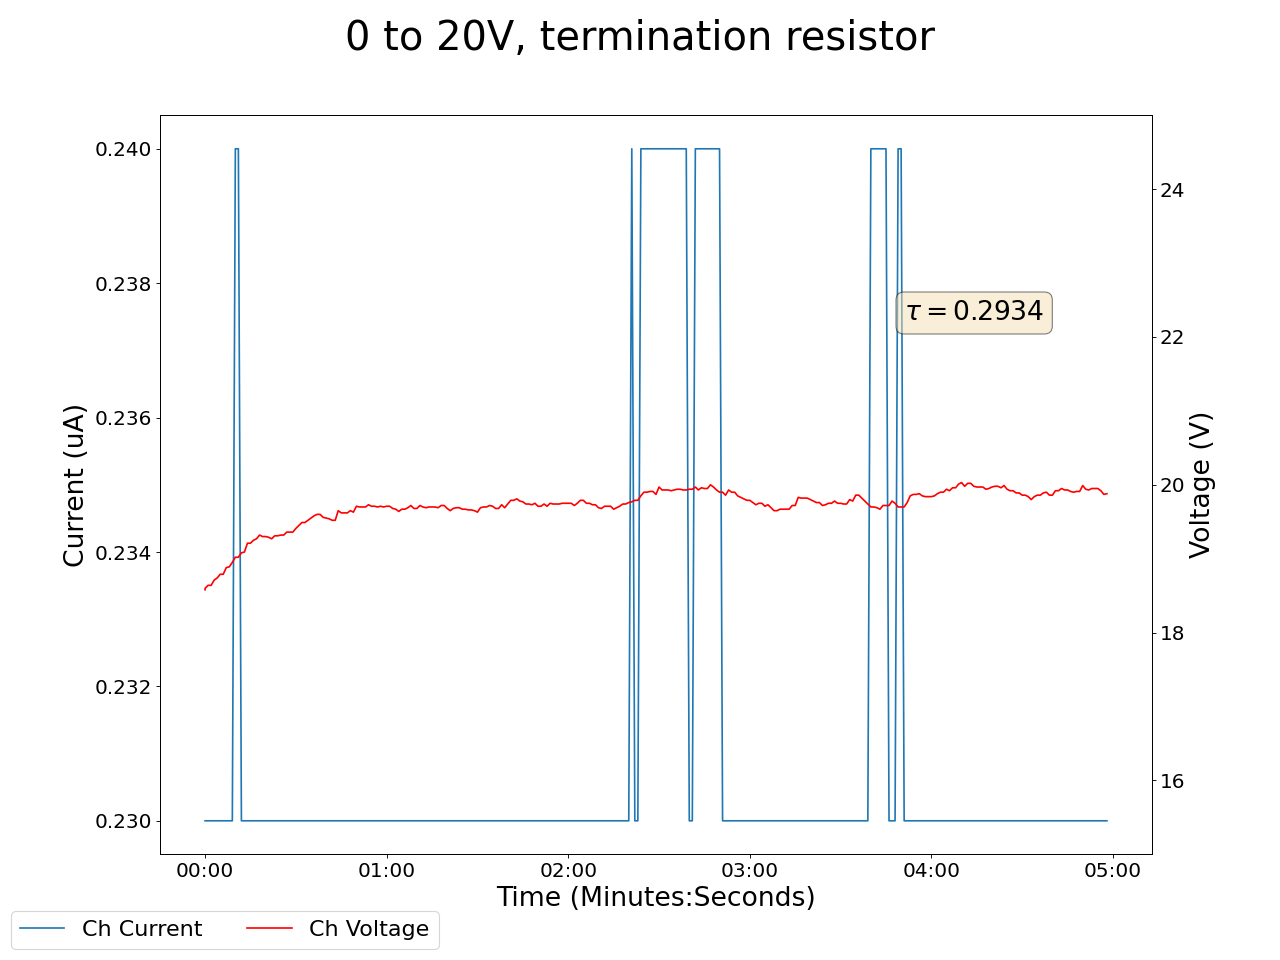

Values plotted in this chart, from the file beside it:
2025-01-27 17:01:16.935783, 0.41999998688697815, 0.0, 0.03999999910593033, 0.0, 0.17000000178813934, 0.0, 0.15000000596046448, 0.0, 0.07000000029802322, 0.0, 0.0, 0.0, 18.579999923706055, 0.23000000417232513, 0.949999988079071, 0.0, 0.0, 0.0, 0.0, 0.0, 0.44999998807907104, 0.0, 0.5299999713897705
2025-01-27 17:01:17.935740, 0.42, 0.0, 0.04, 0.0, 0.17, 0.0, 0.15, 0.0, 0.07, 0.0, 0.0, 0.0, 18.6, 0.23, 0.95, 0.0, 0.0, 0.0, 0.0, 0.0, 0.45, 0.0, 0.53
2025-01-27 17:01:18.935740, 0.42, 0.0, 0.04, 0.0, 0.17, 0.0, 0.15, 0.0, 0.07, 0.0, 0.0, 0.0, 18.64, 0.23, 0.95, 0.0, 0.0, 0.0, 0.0, 0.0, 0.45, 0.0, 0.53
2025-01-27 17:01:19.935740, 0.42, 0.0, 0.04, 0.0, 0.17, 0.0, 0.15, 0.0, 0.07, 0.0, 0.0, 0.0, 18.64, 0.23, 0.95, 0.0, 0.0, 0.0, 0.0, 0.0, 0.45, 0.0, 0.53
2025-01-27 17:01:20.935740, 0.42, 0.0, 0.04, 0.0, 0.17, 0.0, 0.15, 0.0, 0.07, 0.0, 0.0, 0.0, 18.71, 0.23, 0.95, 0.0, 0.0, 0.0, 0.0, 0.0, 0.44, 0.0, 0.53
2025-01-27 17:01:21.935740, 0.42, 0.0, 0.04, 0.0, 0.17, 0.0, 0.15, 0.0, 0.07, 0.0, 0.0, 0.0, 18.74, 0.23, 0.95, 0.0, 0.0, 0.0, 0.0, 0.0, 0.44, 0.0, 0.53
2025-01-27 17:01:22.935740, 0.42, 0.0, 0.04, 0.0, 0.17, 0.0, 0.15, 0.0, 0.07, 0.0, 0.0, 0.0, 18.79, 0.23, 0.95, 0.0, 0.0, 0.0, 0.0, 0.0, 0.45, 0.0, 0.53
2025-01-27 17:01:23.935740, 0.42, 0.0, 0.04, 0.0, 0.17, 0.0, 0.15, 0.0, 0.07, 0.0, 0.0, 0.0, 18.79, 0.23, 0.95, 0.0, 0.0, 0.0, 0.0, 0.0, 0.45, 0.0, 0.53
2025-01-27 17:01:24.935740, 0.42, 0.0, 0.04, 0.0, 0.17, 0.0, 0.14, 0.0, 0.07, 0.0, 0.0, 0.0, 18.88, 0.23, 0.95, 0.0, 0.0, 0.0, 0.0, 0.0, 0.44, 0.0, 0.53
2025-01-27 17:01:25.935740, 0.42, 0.0, 0.04, 0.0, 0.17, 0.0, 0.14, 0.0, 0.07, 0.0, 0.0, 0.0, 18.89, 0.23, 0.95, 0.0, 0.0, 0.0, 0.0, 0.0, 0.45, 0.0, 0.53
2025-01-27 17:01:26.935740, 0.42, 0.0, 0.04, 0.0, 0.17, 0.0, 0.14, 0.0, 0.07, 0.0, 0.0, 0.0, 18.95, 0.23, 0.95, 0.0, 0.0, 0.0, 0.0, 0.0, 0.44, 0.0, 0.53
2025-01-27 17:01:27.935740, 0.42, 0.0, 0.04, 0.0, 0.17, 0.0, 0.15, 0.0, 0.07, 0.0, 0.0, 0.0, 19.02, 0.24, 0.95, 0.0, 0.0, 0.0, 0.0, 0.0, 0.44, 0.0, 0.53
2025-01-27 17:01:28.935740, 0.42, 0.0, 0.04, 0.0, 0.17, 0.0, 0.15, 0.0, 0.07, 0.0, 0.0, 0.0, 19.02, 0.24, 0.95, 0.0, 0.0, 0.0, 0.0, 0.0, 0.44, 0.0, 0.53
2025-01-27 17:01:29.935740, 0.42, 0.0, 0.04, 0.0, 0.17, 0.0, 0.15, 0.0, 0.07, 0.0, 0.0, 0.0, 19.08, 0.23, 0.95, 0.0, 0.0, 0.0, 0.0, 0.0, 0.44, 0.0, 0.53
2025-01-27 17:01:30.935740, 0.42, 0.0, 0.04, 0.0, 0.17, 0.0, 0.15, 0.0, 0.07, 0.0, 0.0, 0.0, 19.09, 0.23, 0.95, 0.0, 0.0, 0.0, 0.0, 0.0, 0.44, 0.0, 0.53
2025-01-27 17:01:31.935740, 0.42, 0.0, 0.04, 0.0, 0.17, 0.0, 0.14, 0.0, 0.07, 0.0, 0.0, 0.0, 19.21, 0.23, 0.95, 0.0, 0.0, 0.0, 0.0, 0.0, 0.44, 0.0, 0.53
2025-01-27 17:01:32.935741, 0.42, 0.0, 0.04, 0.0, 0.17, 0.0, 0.14, 0.0, 0.07, 0.0, 0.0, 0.0, 19.21, 0.23, 0.95, 0.0, 0.0, 0.0, 0.0, 0.0, 0.44, 0.0, 0.53
2025-01-27 17:01:33.935740, 0.42, 0.0, 0.04, 0.0, 0.17, 0.0, 0.14, 0.0, 0.07, 0.0, 0.0, 0.0, 19.25, 0.23, 0.95, 0.0, 0.0, 0.0, 0.0, 0.0, 0.44, 0.0, 0.53
2025-01-27 17:01:34.935740, 0.42, 0.0, 0.04, 0.0, 0.17, 0.0, 0.14, 0.0, 0.07, 0.0, 0.0, 0.0, 19.27, 0.23, 0.95, 0.0, 0.0, 0.0, 0.0, 0.0, 0.44, 0.0, 0.53
2025-01-27 17:01:35.935740, 0.42, 0.0, 0.04, 0.0, 0.17, 0.0, 0.15, 0.0, 0.07, 0.0, 0.0, 0.0, 19.32, 0.23, 0.95, 0.0, 0.0, 0.0, 0.0, 0.0, 0.44, 0.0, 0.53
2025-01-27 17:01:36.935740, 0.42, 0.0, 0.04, 0.0, 0.17, 0.0, 0.15, 0.0, 0.07, 0.0, 0.0, 0.0, 19.3, 0.23, 0.95, 0.0, 0.0, 0.0, 0.0, 0.0, 0.44, 0.0, 0.53
2025-01-27 17:01:37.935740, 0.42, 0.0, 0.04, 0.0, 0.17, 0.0, 0.15, 0.0, 0.07, 0.0, 0.0, 0.0, 19.3, 0.23, 0.95, 0.0, 0.0, 0.0, 0.0, 0.0, 0.44, 0.0, 0.53
2025-01-27 17:01:38.935740, 0.42, 0.0, 0.04, 0.0, 0.17, 0.0, 0.15, 0.0, 0.07, 0.0, 0.0, 0.0, 19.29, 0.23, 0.95, 0.0, 0.0, 0.0, 0.0, 0.0, 0.44, 0.0, 0.53
2025-01-27 17:01:39.935740, 0.42, 0.0, 0.04, 0.0, 0.17, 0.0, 0.15, 0.0, 0.07, 0.0, 0.0, 0.0, 19.27, 0.23, 0.95, 0.0, 0.0, 0.0, 0.0, 0.0, 0.44, 0.0, 0.53
2025-01-27 17:01:40.935741, 0.42, 0.0, 0.04, 0.0, 0.17, 0.0, 0.15, 0.0, 0.07, 0.0, 0.0, 0.0, 19.31, 0.23, 0.95, 0.0, 0.0, 0.0, 0.0, 0.0, 0.44, 0.0, 0.53
2025-01-27 17:01:41.935740, 0.42, 0.0, 0.04, 0.0, 0.17, 0.0, 0.15, 0.0, 0.07, 0.0, 0.0, 0.0, 19.31, 0.23, 0.95, 0.0, 0.0, 0.0, 0.0, 0.0, 0.44, 0.0, 0.53
2025-01-27 17:01:42.935740, 0.41, 0.0, 0.04, 0.0, 0.17, 0.0, 0.15, 0.0, 0.07, 0.0, 0.0, 0.0, 19.32, 0.23, 0.95, 0.0, 0.0, 0.0, 0.0, 0.0, 0.44, 0.0, 0.53
2025-01-27 17:01:43.935740, 0.41, 0.0, 0.04, 0.0, 0.17, 0.0, 0.15, 0.0, 0.07, 0.0, 0.0, 0.0, 19.32, 0.23, 0.95, 0.0, 0.0, 0.0, 0.0, 0.0, 0.44, 0.0, 0.53
2025-01-27 17:01:44.935740, 0.42, 0.0, 0.04, 0.0, 0.17, 0.0, 0.15, 0.0, 0.07, 0.0, 0.0, 0.0, 19.36, 0.23, 0.95, 0.0, 0.0, 0.0, 0.0, 0.0, 0.44, 0.0, 0.53
2025-01-27 17:01:45.935740, 0.42, 0.0, 0.04, 0.0, 0.17, 0.0, 0.15, 0.0, 0.07, 0.0, 0.0, 0.0, 19.36, 0.23, 0.95, 0.0, 0.0, 0.0, 0.0, 0.0, 0.44, 0.0, 0.53
2025-01-27 17:01:46.935740, 0.42, 0.0, 0.04, 0.0, 0.17, 0.0, 0.15, 0.0, 0.07, 0.0, 0.0, 0.0, 19.36, 0.23, 0.95, 0.0, 0.0, 0.0, 0.0, 0.0, 0.44, 0.0, 0.53
2025-01-27 17:01:47.935740, 0.41, 0.0, 0.04, 0.0, 0.17, 0.0, 0.15, 0.0, 0.07, 0.0, 0.0, 0.0, 19.41, 0.23, 0.95, 0.0, 0.0, 0.0, 0.0, 0.0, 0.44, 0.0, 0.53
2025-01-27 17:01:48.935740, 0.41, 0.0, 0.04, 0.0, 0.17, 0.0, 0.15, 0.0, 0.07, 0.0, 0.0, 0.0, 19.45, 0.23, 0.95, 0.0, 0.0, 0.0, 0.0, 0.0, 0.44, 0.0, 0.53
2025-01-27 17:01:49.935740, 0.41, 0.0, 0.04, 0.0, 0.17, 0.0, 0.15, 0.0, 0.07, 0.0, 0.0, 0.0, 19.49, 0.23, 0.95, 0.0, 0.0, 0.0, 0.0, 0.0, 0.44, 0.0, 0.53
2025-01-27 17:01:50.935741, 0.41, 0.0, 0.04, 0.0, 0.17, 0.0, 0.15, 0.0, 0.07, 0.0, 0.0, 0.0, 19.49, 0.23, 0.95, 0.0, 0.0, 0.0, 0.0, 0.0, 0.44, 0.0, 0.53
2025-01-27 17:01:51.935740, 0.41, 0.0, 0.04, 0.0, 0.17, 0.0, 0.15, 0.0, 0.07, 0.0, 0.0, 0.0, 19.52, 0.23, 0.95, 0.0, 0.0, 0.0, 0.0, 0.0, 0.44, 0.0, 0.53
2025-01-27 17:01:52.935740, 0.41, 0.0, 0.04, 0.0, 0.17, 0.0, 0.15, 0.0, 0.07, 0.0, 0.0, 0.0, 19.55, 0.23, 0.95, 0.0, 0.0, 0.0, 0.0, 0.0, 0.44, 0.0, 0.53
2025-01-27 17:01:53.935740, 0.41, 0.0, 0.04, 0.0, 0.17, 0.0, 0.15, 0.0, 0.07, 0.0, 0.0, 0.0, 19.58, 0.23, 0.95, 0.0, 0.0, 0.0, 0.0, 0.0, 0.44, 0.0, 0.53
2025-01-27 17:01:54.935740, 0.41, 0.0, 0.04, 0.0, 0.17, 0.0, 0.15, 0.0, 0.07, 0.0, 0.0, 0.0, 19.6, 0.23, 0.95, 0.0, 0.0, 0.0, 0.0, 0.0, 0.44, 0.0, 0.53
2025-01-27 17:01:55.935741, 0.41, 0.0, 0.04, 0.0, 0.17, 0.0, 0.15, 0.0, 0.07, 0.0, 0.0, 0.0, 19.6, 0.23, 0.95, 0.0, 0.0, 0.0, 0.0, 0.0, 0.44, 0.0, 0.53
2025-01-27 17:01:56.935741, 0.41, 0.0, 0.04, 0.0, 0.17, 0.0, 0.15, 0.0, 0.07, 0.0, 0.0, 0.0, 19.56, 0.23, 0.95, 0.0, 0.0, 0.0, 0.0, 0.0, 0.44, 0.0, 0.53
2025-01-27 17:01:57.935741, 0.41, 0.0, 0.04, 0.0, 0.17, 0.0, 0.15, 0.0, 0.07, 0.0, 0.0, 0.0, 19.55, 0.23, 0.95, 0.0, 0.0, 0.0, 0.0, 0.0, 0.44, 0.0, 0.53
2025-01-27 17:01:58.935740, 0.41, 0.0, 0.04, 0.0, 0.17, 0.0, 0.15, 0.0, 0.07, 0.0, 0.0, 0.0, 19.54, 0.23, 0.95, 0.0, 0.0, 0.0, 0.0, 0.0, 0.44, 0.0, 0.53
2025-01-27 17:01:59.935740, 0.41, 0.0, 0.04, 0.0, 0.17, 0.0, 0.15, 0.0, 0.07, 0.0, 0.0, 0.0, 19.52, 0.23, 0.95, 0.0, 0.0, 0.0, 0.0, 0.0, 0.44, 0.0, 0.53
2025-01-27 17:02:00.935741, 0.41, 0.0, 0.04, 0.0, 0.17, 0.0, 0.15, 0.0, 0.07, 0.0, 0.0, 0.0, 19.52, 0.23, 0.95, 0.0, 0.0, 0.0, 0.0, 0.0, 0.44, 0.0, 0.53
2025-01-27 17:02:01.935740, 0.41, 0.0, 0.04, 0.0, 0.17, 0.0, 0.15, 0.0, 0.07, 0.0, 0.0, 0.0, 19.65, 0.23, 0.95, 0.0, 0.0, 0.0, 0.0, 0.0, 0.44, 0.0, 0.53
2025-01-27 17:02:02.935741, 0.41, 0.0, 0.04, 0.0, 0.17, 0.0, 0.15, 0.0, 0.07, 0.0, 0.0, 0.0, 19.62, 0.23, 0.95, 0.0, 0.0, 0.0, 0.0, 0.0, 0.44, 0.0, 0.53
2025-01-27 17:02:03.935740, 0.41, 0.0, 0.04, 0.0, 0.17, 0.0, 0.15, 0.0, 0.07, 0.0, 0.0, 0.0, 19.62, 0.23, 0.95, 0.0, 0.0, 0.0, 0.0, 0.0, 0.44, 0.0, 0.53
2025-01-27 17:02:04.935740, 0.41, 0.0, 0.04, 0.0, 0.17, 0.0, 0.15, 0.0, 0.07, 0.0, 0.0, 0.0, 19.62, 0.23, 0.95, 0.0, 0.0, 0.0, 0.0, 0.0, 0.44, 0.0, 0.53
2025-01-27 17:02:05.935740, 0.41, 0.0, 0.04, 0.0, 0.17, 0.0, 0.15, 0.0, 0.07, 0.0, 0.0, 0.0, 19.65, 0.23, 0.95, 0.0, 0.0, 0.0, 0.0, 0.0, 0.44, 0.0, 0.53
2025-01-27 17:02:06.935740, 0.41, 0.0, 0.04, 0.0, 0.17, 0.0, 0.15, 0.0, 0.07, 0.0, 0.0, 0.0, 19.63, 0.23, 0.95, 0.0, 0.0, 0.0, 0.0, 0.0, 0.44, 0.0, 0.53
2025-01-27 17:02:07.935740, 0.41, 0.0, 0.04, 0.0, 0.17, 0.0, 0.15, 0.0, 0.07, 0.0, 0.0, 0.0, 19.71, 0.23, 0.95, 0.0, 0.0, 0.0, 0.0, 0.0, 0.44, 0.0, 0.53
2025-01-27 17:02:08.935740, 0.41, 0.0, 0.04, 0.0, 0.17, 0.0, 0.14, 0.0, 0.07, 0.0, 0.0, 0.0, 19.7, 0.23, 0.95, 0.0, 0.0, 0.0, 0.0, 0.0, 0.44, 0.0, 0.53
2025-01-27 17:02:09.935741, 0.41, 0.0, 0.04, 0.0, 0.17, 0.0, 0.14, 0.0, 0.07, 0.0, 0.0, 0.0, 19.7, 0.23, 0.95, 0.0, 0.0, 0.0, 0.0, 0.0, 0.44, 0.0, 0.53
2025-01-27 17:02:10.935740, 0.41, 0.0, 0.04, 0.0, 0.17, 0.0, 0.14, 0.0, 0.07, 0.0, 0.0, 0.0, 19.7, 0.23, 0.95, 0.0, 0.0, 0.0, 0.0, 0.0, 0.44, 0.0, 0.53
2025-01-27 17:02:11.935740, 0.41, 0.0, 0.04, 0.0, 0.17, 0.0, 0.14, 0.0, 0.07, 0.0, 0.0, 0.0, 19.73, 0.23, 0.95, 0.0, 0.0, 0.0, 0.0, 0.0, 0.44, 0.0, 0.53
2025-01-27 17:02:12.935741, 0.41, 0.0, 0.04, 0.0, 0.17, 0.0, 0.14, 0.0, 0.07, 0.0, 0.0, 0.0, 19.71, 0.23, 0.95, 0.0, 0.0, 0.0, 0.0, 0.0, 0.44, 0.0, 0.53
2025-01-27 17:02:13.935740, 0.41, 0.0, 0.04, 0.0, 0.17, 0.0, 0.14, 0.0, 0.07, 0.0, 0.0, 0.0, 19.71, 0.23, 0.95, 0.0, 0.0, 0.0, 0.0, 0.0, 0.44, 0.0, 0.53
2025-01-27 17:02:14.935741, 0.41, 0.0, 0.05, 0.0, 0.17, 0.0, 0.14, 0.0, 0.07, 0.0, 0.0, 0.0, 19.7, 0.23, 0.95, 0.0, 0.0, 0.0, 0.0, 0.0, 0.44, 0.0, 0.53
2025-01-27 17:02:15.935740, 0.41, 0.0, 0.05, 0.0, 0.17, 0.0, 0.14, 0.0, 0.07, 0.0, 0.0, 0.0, 19.71, 0.23, 0.95, 0.0, 0.0, 0.0, 0.0, 0.0, 0.44, 0.0, 0.53
2025-01-27 17:02:16.935740, 0.41, 0.0, 0.05, 0.0, 0.17, 0.0, 0.14, 0.0, 0.07, 0.0, 0.0, 0.0, 19.7, 0.23, 0.95, 0.0, 0.0, 0.0, 0.0, 0.0, 0.44, 0.0, 0.53
... 239 more rows
